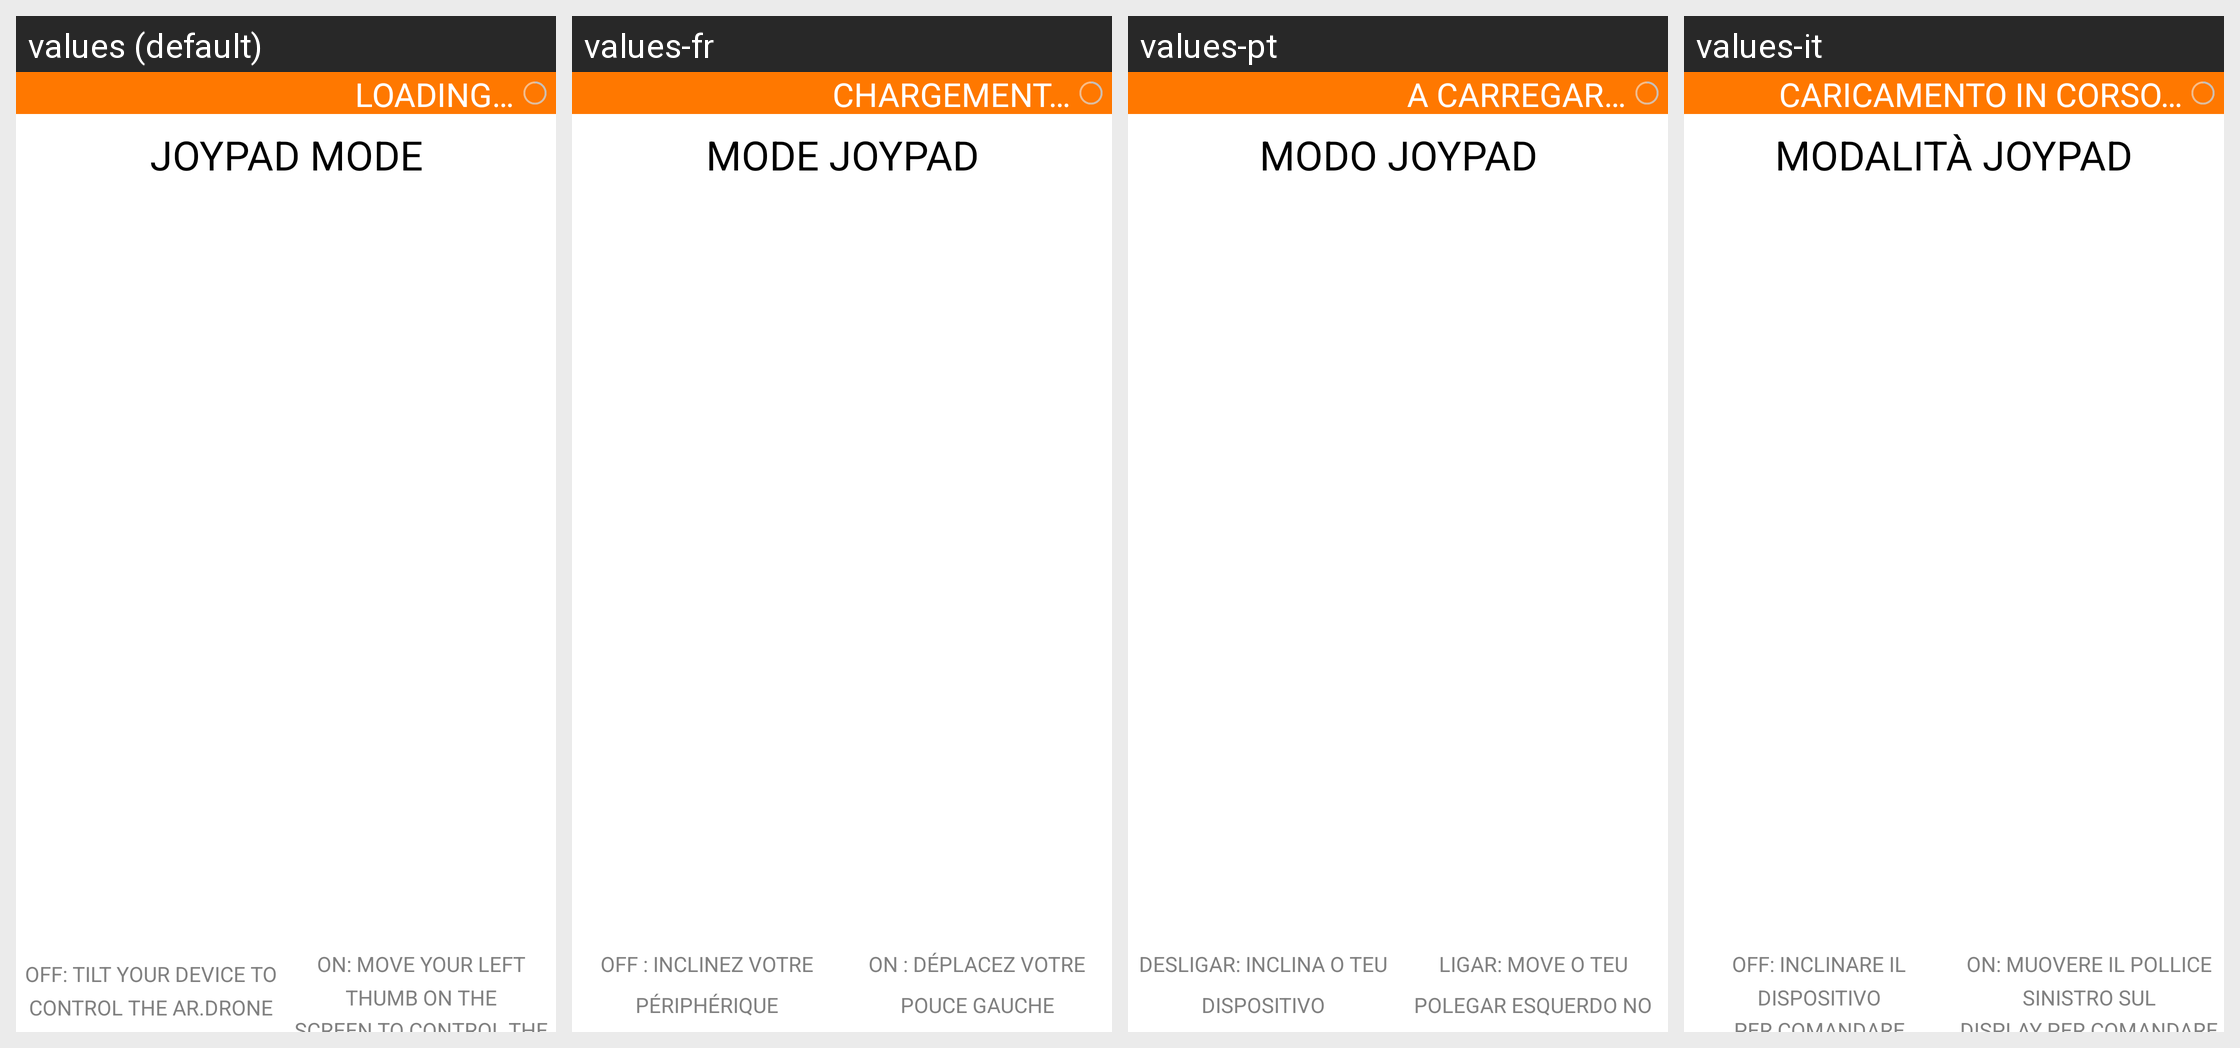

Locale-by-locale string values for the Android screen shown in this grid:
Android screen res/layout/hint_screen_joypad_mode.xml rendered under 4 locales, left to right: values (default), values-fr, values-pt, values-it. Device: Nexus 5 (rendered at 1080×1920; each locale shown at half size, 540×960, under a caption strip naming it); theme FreeFlightTheme.
Other locales in the repository, not shown: values-de, values-es, values-ja, values-nl, values-zh.
Strings drawn on this screen, with the default value and each locale's value (text and hints the layout hard-codes, and strings that could not be matched under every locale, appear in the picture but are not listed):

JOYPAD_MODE
  values: JOYPAD MODE
  values-fr: MODE JOYPAD
  values-pt: MODO JOYPAD
  values-it: MODALITÀ JOYPAD

OFF_TILT_YOUR_DEVICE_TO_CONTROL_THE_ARDRONE
  values: OFF: TILT YOUR DEVICE TO
      CONTROL THE AR.DRONE
  values-fr: OFF : INCLINEZ VOTRE PÉRIPHÉRIQUE
      POUR PILOTER L'AR.DRONE
  values-pt: DESLIGAR: INCLINA O TEU DISPOSITIVO
      PARA CONTROLAR O AR.DRONE
  values-it: OFF: INCLINARE IL DISPOSITIVO
      PER COMANDARE L'AR.DRONE

ON_MOVE_YOUR_LEFT_THUMB_ON_THE_SCREEN_TO_CONTROL_THE_ARDRONE
  values: ON: MOVE YOUR LEFT THUMB ON THE
      SCREEN TO CONTROL THE AR.DRONE
  values-fr: ON : DÉPLACEZ VOTRE POUCE GAUCHE
      SUR L'ÉCRAN POUR PILOTER L'AR.DRONE
  values-pt: LIGAR: MOVE O TEU POLEGAR ESQUERDO NO
      ECRÃ PARA CONTROLAR O AR.DRONE
  values-it: ON: MUOVERE IL POLLICE SINISTRO SUL
      DISPLAY PER COMANDARE L'AR.DRONE

LOADING
  values: LOADING…
  values-fr: CHARGEMENT…
  values-pt: A CARREGAR…
  values-it: CARICAMENTO IN CORSO…
